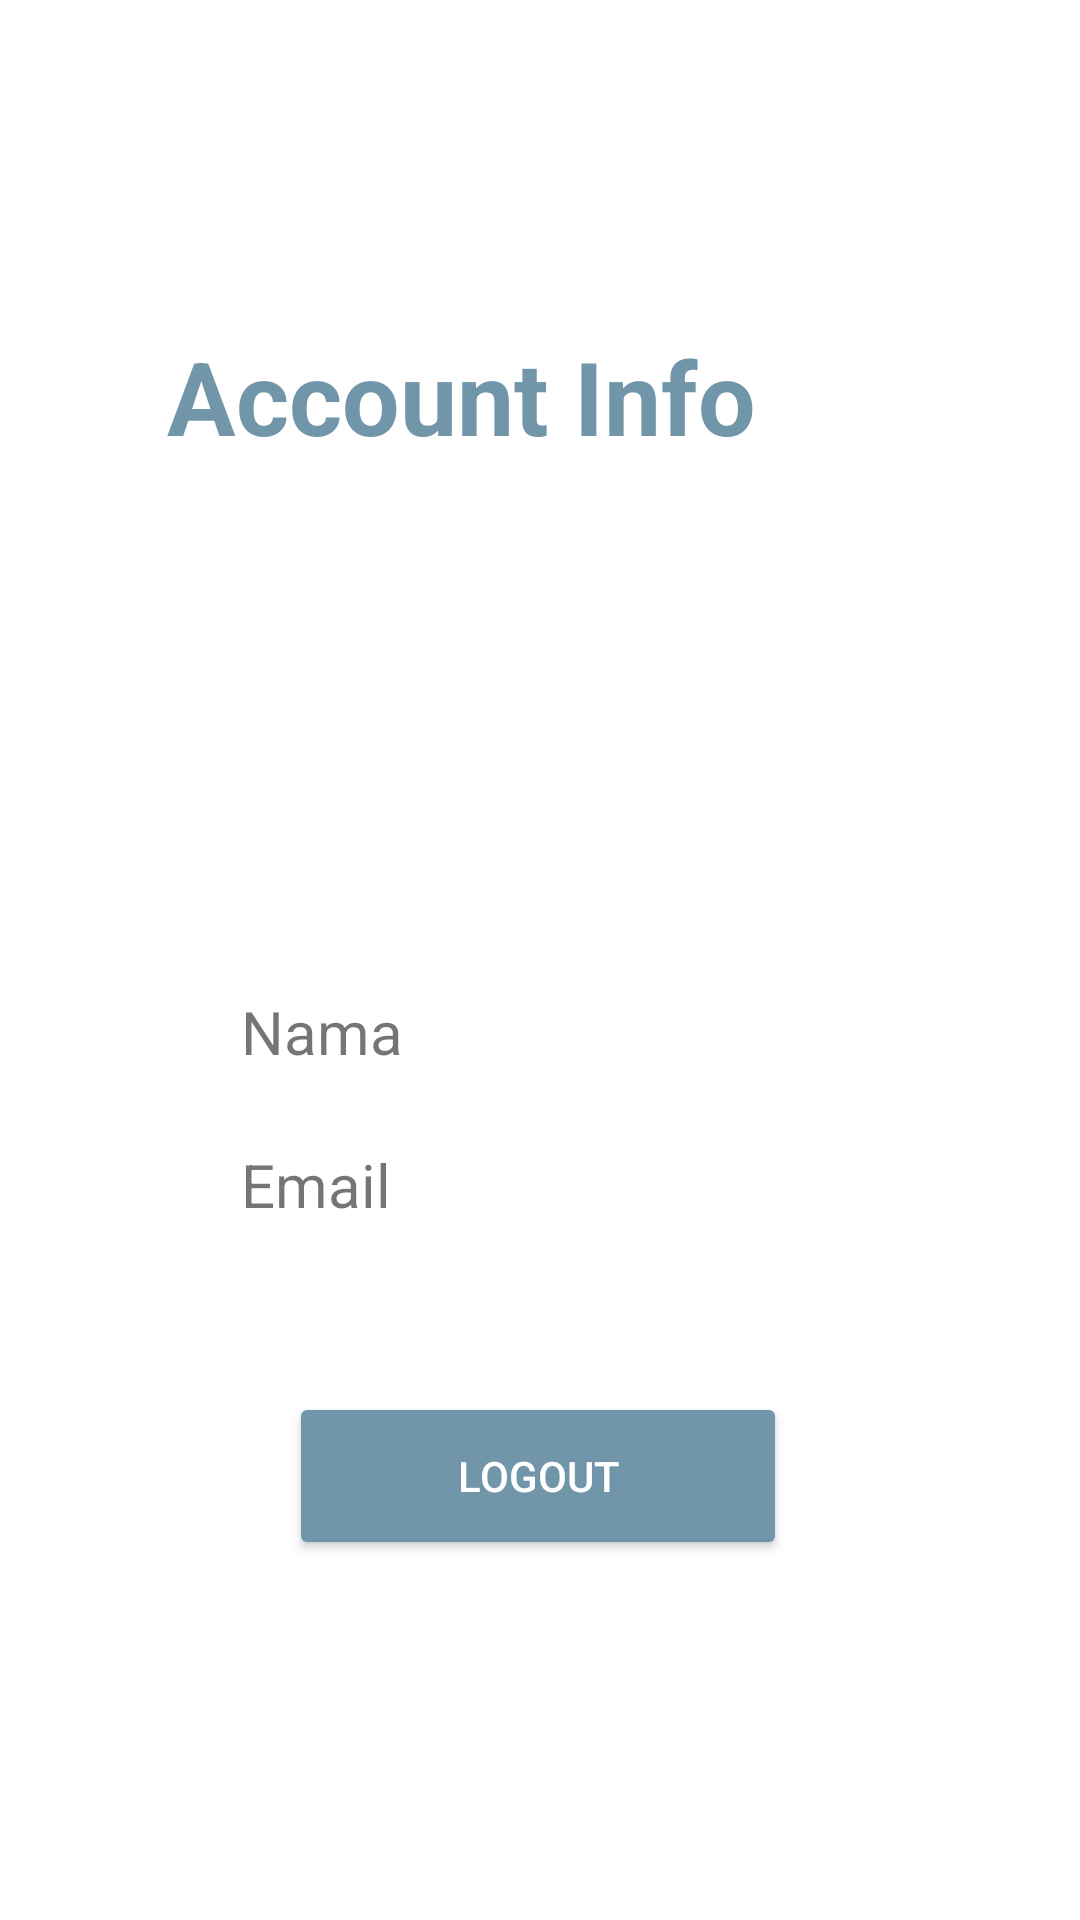

Write the Android layout XML for this screen, with the resource values it uses.
<!-- AndroidManifest.xml: application theme Theme.Build_kos -->
<!-- res/layout/frag_profil.xml -->
<?xml version="1.0" encoding="utf-8"?>
<androidx.constraintlayout.widget.ConstraintLayout xmlns:android="http://schemas.android.com/apk/res/android"
    xmlns:app="http://schemas.android.com/apk/res-auto"
    xmlns:tools="http://schemas.android.com/tools"
    android:layout_width="match_parent"
    android:layout_height="match_parent"
    android:background="@color/white"
    tools:context=".MainActivity">

    <TextView
        android:id="@+id/tVprofil"
        android:layout_width="233dp"
        android:layout_height="61dp"
        android:text="Account Info"
        android:textColor="@color/my_custom_color"
        android:textSize="34sp"
        android:textStyle="bold"
        app:layout_constraintBottom_toBottomOf="parent"
        app:layout_constraintEnd_toEndOf="parent"
        app:layout_constraintHorizontal_bias="0.438"
        app:layout_constraintStart_toStartOf="parent"
        app:layout_constraintTop_toTopOf="parent"
        app:layout_constraintVertical_bias="0.189" />

    <TextView
        android:id="@+id/NamaProfil"
        android:layout_width="wrap_content"
        android:layout_height="wrap_content"
        android:layout_marginTop="160dp"
        android:text="Nama"
        android:textSize="20sp"
        app:layout_constraintEnd_toEndOf="parent"
        app:layout_constraintHorizontal_bias="0.262"
        app:layout_constraintStart_toStartOf="parent"
        app:layout_constraintTop_toBottomOf="@+id/tVprofil" />

    <TextView
        android:id="@+id/EmailProfil"
        android:layout_width="wrap_content"
        android:layout_height="wrap_content"
        android:layout_marginTop="24dp"
        android:text="Email"
        android:textSize="20sp"
        app:layout_constraintEnd_toEndOf="parent"
        app:layout_constraintHorizontal_bias="0.0"
        app:layout_constraintStart_toStartOf="@+id/NamaProfil"
        app:layout_constraintTop_toBottomOf="@+id/NamaProfil" />

    <Button
        android:id="@+id/BtnLogout"
        android:layout_width="166dp"
        android:layout_height="56dp"
        android:layout_marginBottom="120dp"
        android:backgroundTint="@color/my_custom_color"
        android:text="LOGOUT"
        android:textColor="#FFFFFF"
        app:cornerRadius="25dp"
        app:icon="@drawable/logout"
        app:layout_constraintBottom_toBottomOf="parent"
        app:layout_constraintEnd_toEndOf="parent"
        app:layout_constraintHorizontal_bias="0.497"
        app:layout_constraintStart_toStartOf="parent"
        tools:ignore="MissingConstraints" />


</androidx.constraintlayout.widget.ConstraintLayout>
<!-- resources referenced by this layout -->
<resources>
  <color name="my_custom_color">#7296A9</color>
  <color name="white">#FFFFFFFF</color>
  <style name="Theme.Build_kos" parent="Base.Theme.Build_kos" />
  <style name="Base.Theme.Build_kos" parent="Theme.MaterialComponents.DayNight.DarkActionBar">
          
           <item name="colorPrimary">#4169e1</item>
      </style>
</resources>
